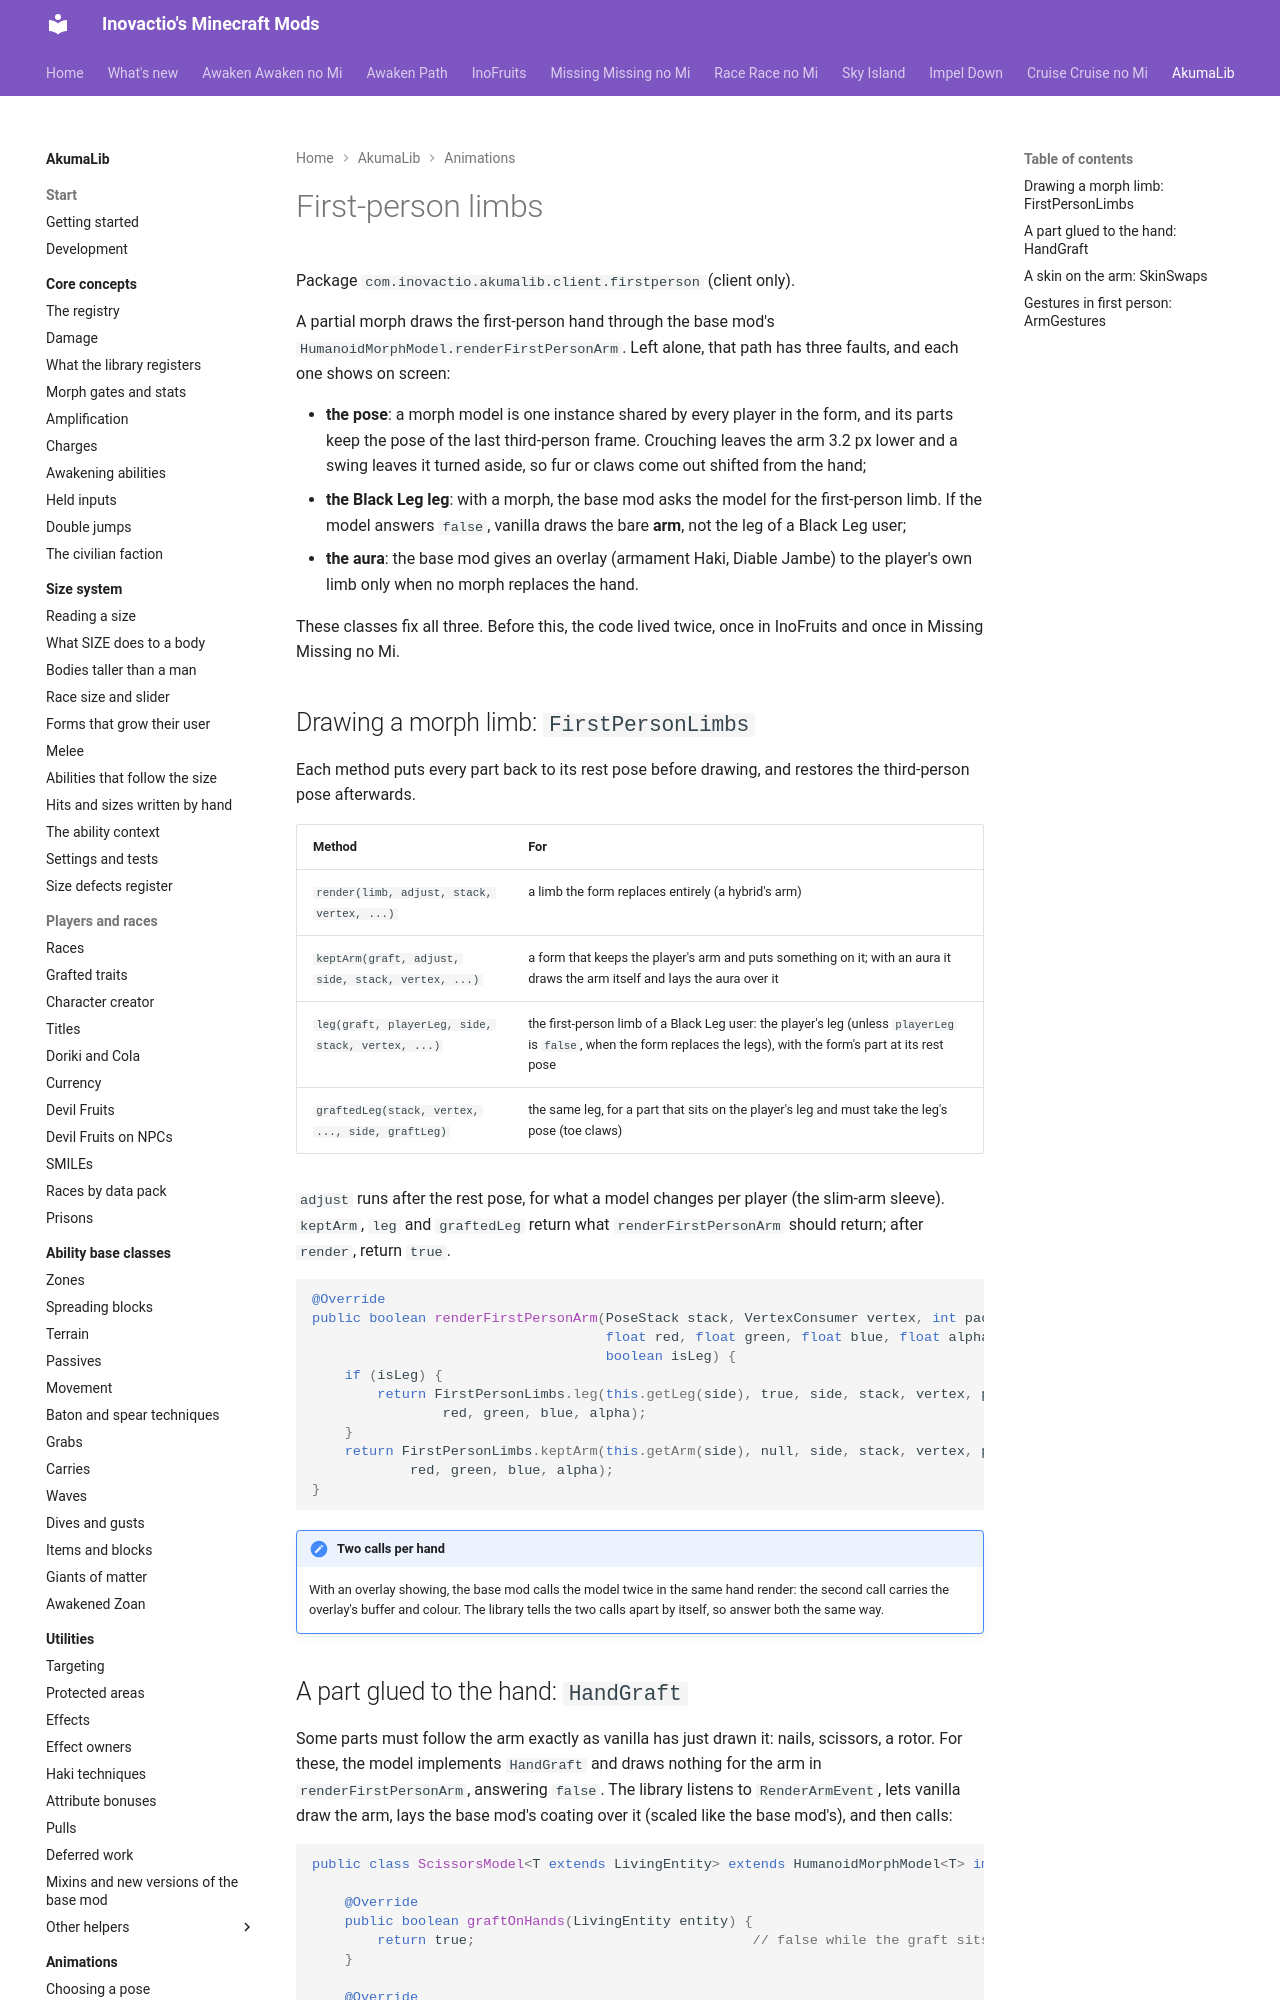

repository: Inovactio/inovactio.github.io · page: akumalib/animations/first-person-limbs/index.html · generator: mkdocs

# First-person limbs

Package `com.inovactio.akumalib.client.firstperson` (client only).

A partial morph draws the first-person hand through the base mod's `HumanoidMorphModel.renderFirstPersonArm`. Left alone, that path has three faults, and each one shows on screen:

- **the pose**: a morph model is one instance shared by every player in the form, and its parts keep the pose of the last third-person frame. Crouching leaves the arm 3.2 px lower and a swing leaves it turned aside, so fur or claws come out shifted from the hand;
- **the Black Leg leg**: with a morph, the base mod asks the model for the first-person limb. If the model answers `false`, vanilla draws the bare **arm**, not the leg of a Black Leg user;
- **the aura**: the base mod gives an overlay (armament Haki, Diable Jambe) to the player's own limb only when no morph replaces the hand.

These classes fix all three. Before this, the code lived twice, once in InoFruits and once in Missing Missing no Mi.

## Drawing a morph limb: `FirstPersonLimbs`

Each method puts every part back to its rest pose before drawing, and restores the third-person pose afterwards.

| Method | For |
| --- | --- |
| `render(limb, adjust, stack, vertex, ...)` | a limb the form replaces entirely (a hybrid's arm) |
| `keptArm(graft, adjust, side, stack, vertex, ...)` | a form that keeps the player's arm and puts something on it; with an aura it draws the arm itself and lays the aura over it |
| `leg(graft, playerLeg, side, stack, vertex, ...)` | the first-person limb of a Black Leg user: the player's leg (unless `playerLeg` is `false`, when the form replaces the legs), with the form's part at its rest pose |
| `graftedLeg(stack, vertex, ..., side, graftLeg)` | the same leg, for a part that sits on the player's leg and must take the leg's pose (toe claws) |

`adjust` runs after the rest pose, for what a model changes per player (the slim-arm sleeve). `keptArm`, `leg` and `graftedLeg` return what `renderFirstPersonArm` should return; after `render`, return `true`.

```java
@Override
public boolean renderFirstPersonArm(PoseStack stack, VertexConsumer vertex, int packedLight, int overlay,
                                    float red, float green, float blue, float alpha, HumanoidArm side,
                                    boolean isLeg) {
    if (isLeg) {
        return FirstPersonLimbs.leg(this.getLeg(side), true, side, stack, vertex, packedLight, overlay,
                red, green, blue, alpha);
    }
    return FirstPersonLimbs.keptArm(this.getArm(side), null, side, stack, vertex, packedLight, overlay,
            red, green, blue, alpha);
}
```

!!! note "Two calls per hand"
    With an overlay showing, the base mod calls the model twice in the same hand render: the second call carries the overlay's buffer and colour. The library tells the two calls apart by itself, so answer both the same way.
